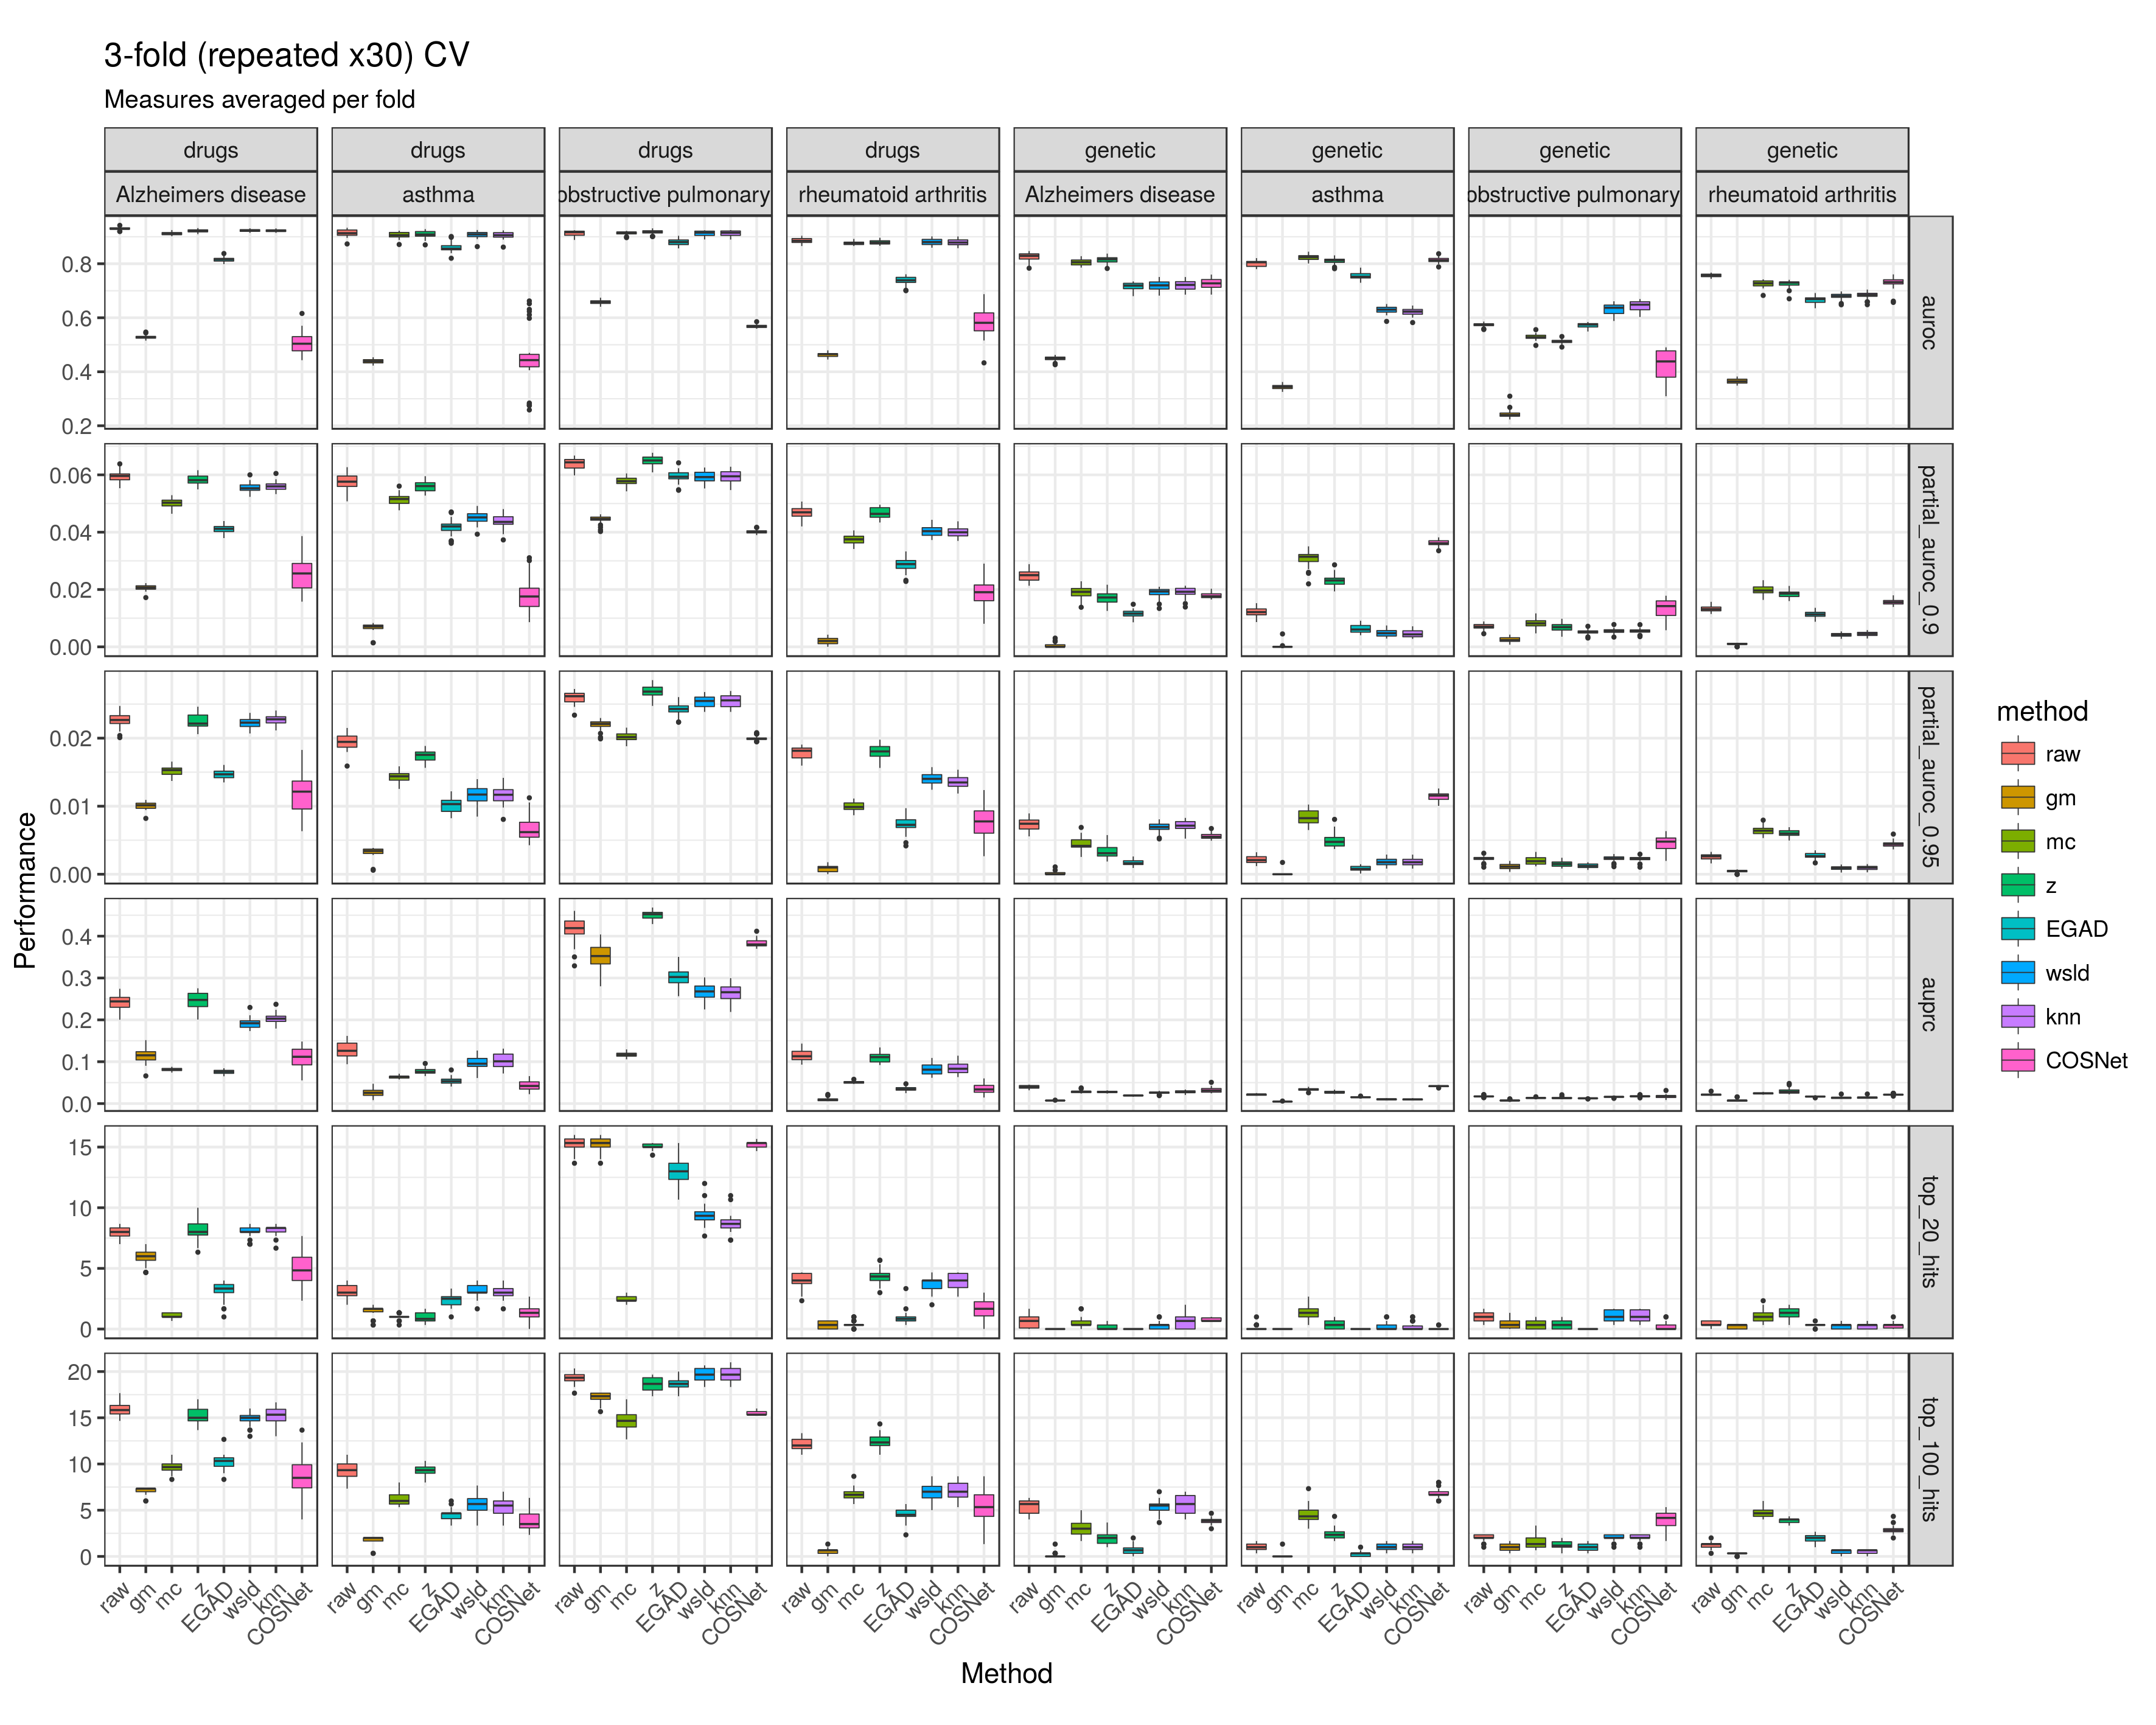

Source data for this figure (header and first rows):
rep_cv, method, input_type, disease, auroc, partial_auroc_0.9, partial_auroc_0.95, auprc, top_20_hits, top_100_hits
Rep01, raw, drugs, Alzheimers disease, 0.9341, 0.06078, 0.02263, 0.2442, 8, 16.33
Rep01, raw, drugs, asthma, 0.8991, 0.05467, 0.0186, 0.109, 2.333, 8
Rep01, raw, drugs, chronic obstructive pulmonary disease, 0.9159, 0.06347, 0.02537, 0.4138, 15.67, 19.33
Rep01, raw, drugs, rheumatoid arthritis, 0.8829, 0.04524, 0.01738, 0.1016, 3.333, 11.67
Rep01, raw, genetic, Alzheimers disease, 0.847, 0.02759, 0.007942, 0.04482, 1, 6
Rep01, raw, genetic, asthma, 0.7896, 0.009962, 0.001678, 0.01911, 0, 0.6667
Rep01, raw, genetic, chronic obstructive pulmonary disease, 0.5769, 0.007089, 0.002448, 0.01806, 0.6667, 2.333
Rep01, raw, genetic, rheumatoid arthritis, 0.7609, 0.01307, 0.002481, 0.01993, 0, 1
Rep01, gm, drugs, Alzheimers disease, 0.5292, 0.01955, 0.009513, 0.1156, 6, 6.667
Rep01, gm, drugs, asthma, 0.4386, 0.007986, 0.003873, 0.02074, 1.667, 2
Rep01, gm, drugs, chronic obstructive pulmonary disease, 0.6569, 0.04441, 0.02172, 0.3455, 15.67, 17.33
Rep01, gm, drugs, rheumatoid arthritis, 0.4619, 0.00139, 0.0003331, 0.006887, 0, 0.3333
Rep01, gm, genetic, Alzheimers disease, 0.4605, 0.0007422, 0.0002792, 0.007425, 0, 0.3333
Rep01, gm, genetic, asthma, 0.351, 0, 0, 0.004797, 0, 0
Rep01, gm, genetic, chronic obstructive pulmonary disease, 0.2414, 0.001645, 0.0008118, 0.008508, 0.6667, 0.6667
Rep01, gm, genetic, rheumatoid arthritis, 0.3734, 0.001012, 0.0003951, 0.005865, 0, 0.3333
Rep01, mc, drugs, Alzheimers disease, 0.9198, 0.05041, 0.01527, 0.08317, 1, 9.667
Rep01, mc, drugs, asthma, 0.8933, 0.04917, 0.01372, 0.05944, 1, 6.333
Rep01, mc, drugs, chronic obstructive pulmonary disease, 0.9194, 0.05814, 0.02025, 0.1178, 2.333, 13.33
Rep01, mc, drugs, rheumatoid arthritis, 0.8728, 0.0359, 0.009374, 0.04757, 0.3333, 6.667
Rep01, mc, genetic, Alzheimers disease, 0.828, 0.02119, 0.004571, 0.03285, 1, 3
Rep01, mc, genetic, asthma, 0.8226, 0.02981, 0.007178, 0.03084, 1, 3.667
Rep01, mc, genetic, chronic obstructive pulmonary disease, 0.5382, 0.0047, 0.001182, 0.01273, 0.6667, 0.6667
Rep01, mc, genetic, rheumatoid arthritis, 0.7423, 0.02156, 0.006681, 0.02566, 1, 4.667
Rep01, z, drugs, Alzheimers disease, 0.9281, 0.05903, 0.02211, 0.2423, 8.333, 15.67
Rep01, z, drugs, asthma, 0.8912, 0.05348, 0.01641, 0.06569, 0.6667, 9
Rep01, z, drugs, chronic obstructive pulmonary disease, 0.9222, 0.06414, 0.0263, 0.4432, 15, 19.33
Rep01, z, drugs, rheumatoid arthritis, 0.8728, 0.04514, 0.01778, 0.1104, 4.333, 12.33
Rep01, z, genetic, Alzheimers disease, 0.8375, 0.01927, 0.003539, 0.02977, 0, 2.333
Rep01, z, genetic, asthma, 0.8083, 0.02321, 0.004151, 0.02905, 1, 2
Rep01, z, genetic, chronic obstructive pulmonary disease, 0.5128, 0.004559, 0.001018, 0.01404, 0.6667, 0.6667
Rep01, z, genetic, rheumatoid arthritis, 0.7392, 0.01878, 0.005594, 0.02607, 1.667, 3.333
Rep01, EGAD, drugs, Alzheimers disease, 0.8169, 0.04092, 0.01483, 0.07851, 3.667, 11
Rep01, EGAD, drugs, asthma, 0.8538, 0.04108, 0.009477, 0.04707, 1.667, 4.667
Rep01, EGAD, drugs, chronic obstructive pulmonary disease, 0.8683, 0.05719, 0.02302, 0.2716, 12, 18.33
Rep01, EGAD, drugs, rheumatoid arthritis, 0.7207, 0.02656, 0.007126, 0.03101, 1, 4.333
Rep01, EGAD, genetic, Alzheimers disease, 0.7298, 0.01274, 0.001621, 0.01991, 0, 0.6667
Rep01, EGAD, genetic, asthma, 0.7396, 0.006736, 0.001155, 0.01457, 0, 0.3333
Rep01, EGAD, genetic, chronic obstructive pulmonary disease, 0.5706, 0.005521, 0.0009698, 0.01282, 0, 0.6667
Rep01, EGAD, genetic, rheumatoid arthritis, 0.681, 0.01361, 0.003513, 0.01738, 0.3333, 2.667
Rep01, wsld, drugs, Alzheimers disease, 0.9263, 0.05768, 0.02277, 0.1929, 8.667, 14.67
Rep01, wsld, drugs, asthma, 0.8929, 0.04273, 0.01075, 0.08497, 2.667, 4.667
Rep01, wsld, drugs, chronic obstructive pulmonary disease, 0.9188, 0.05919, 0.02482, 0.26, 9, 19.67
Rep01, wsld, drugs, rheumatoid arthritis, 0.878, 0.03877, 0.01311, 0.06601, 3.333, 6
Rep01, wsld, genetic, Alzheimers disease, 0.7319, 0.01992, 0.007647, 0.02779, 0.3333, 5.667
Rep01, wsld, genetic, asthma, 0.6286, 0.003488, 0.001137, 0.008975, 0, 0.6667
Rep01, wsld, genetic, chronic obstructive pulmonary disease, 0.6328, 0.005701, 0.002553, 0.01717, 1, 2.333
Rep01, wsld, genetic, rheumatoid arthritis, 0.6936, 0.004018, 0.0006932, 0.01281, 0, 0.3333
Rep01, knn, drugs, Alzheimers disease, 0.9267, 0.0583, 0.0232, 0.2081, 8.667, 15
Rep01, knn, drugs, asthma, 0.8897, 0.04045, 0.0104, 0.08477, 2.333, 4.667
Rep01, knn, drugs, chronic obstructive pulmonary disease, 0.9195, 0.0597, 0.02489, 0.2518, 8, 19.67
Rep01, knn, drugs, rheumatoid arthritis, 0.8766, 0.03819, 0.01233, 0.07388, 3.333, 6
Rep01, knn, genetic, Alzheimers disease, 0.7324, 0.02042, 0.008175, 0.03079, 0.6667, 7
Rep01, knn, genetic, asthma, 0.6171, 0.003305, 0.00113, 0.008684, 0, 0.6667
Rep01, knn, genetic, chronic obstructive pulmonary disease, 0.6499, 0.005666, 0.002457, 0.01916, 0.6667, 2.333
Rep01, knn, genetic, rheumatoid arthritis, 0.6944, 0.003681, 0.0006219, 0.01301, 0, 0.3333
Rep01, COSNet, drugs, Alzheimers disease, 0.4709, 0.02404, 0.01177, 0.1068, 6.667, 8.333
Rep01, COSNet, drugs, asthma, 0.4339, 0.01849, 0.006938, 0.04702, 1.333, 3.667
Rep01, COSNet, drugs, chronic obstructive pulmonary disease, 0.5633, 0.03924, 0.01961, 0.396, 15.33, 15.33
Rep01, COSNet, drugs, rheumatoid arthritis, 0.6538, 0.01953, 0.006597, 0.02702, 1.333, 4.333
... 1,860 more rows
